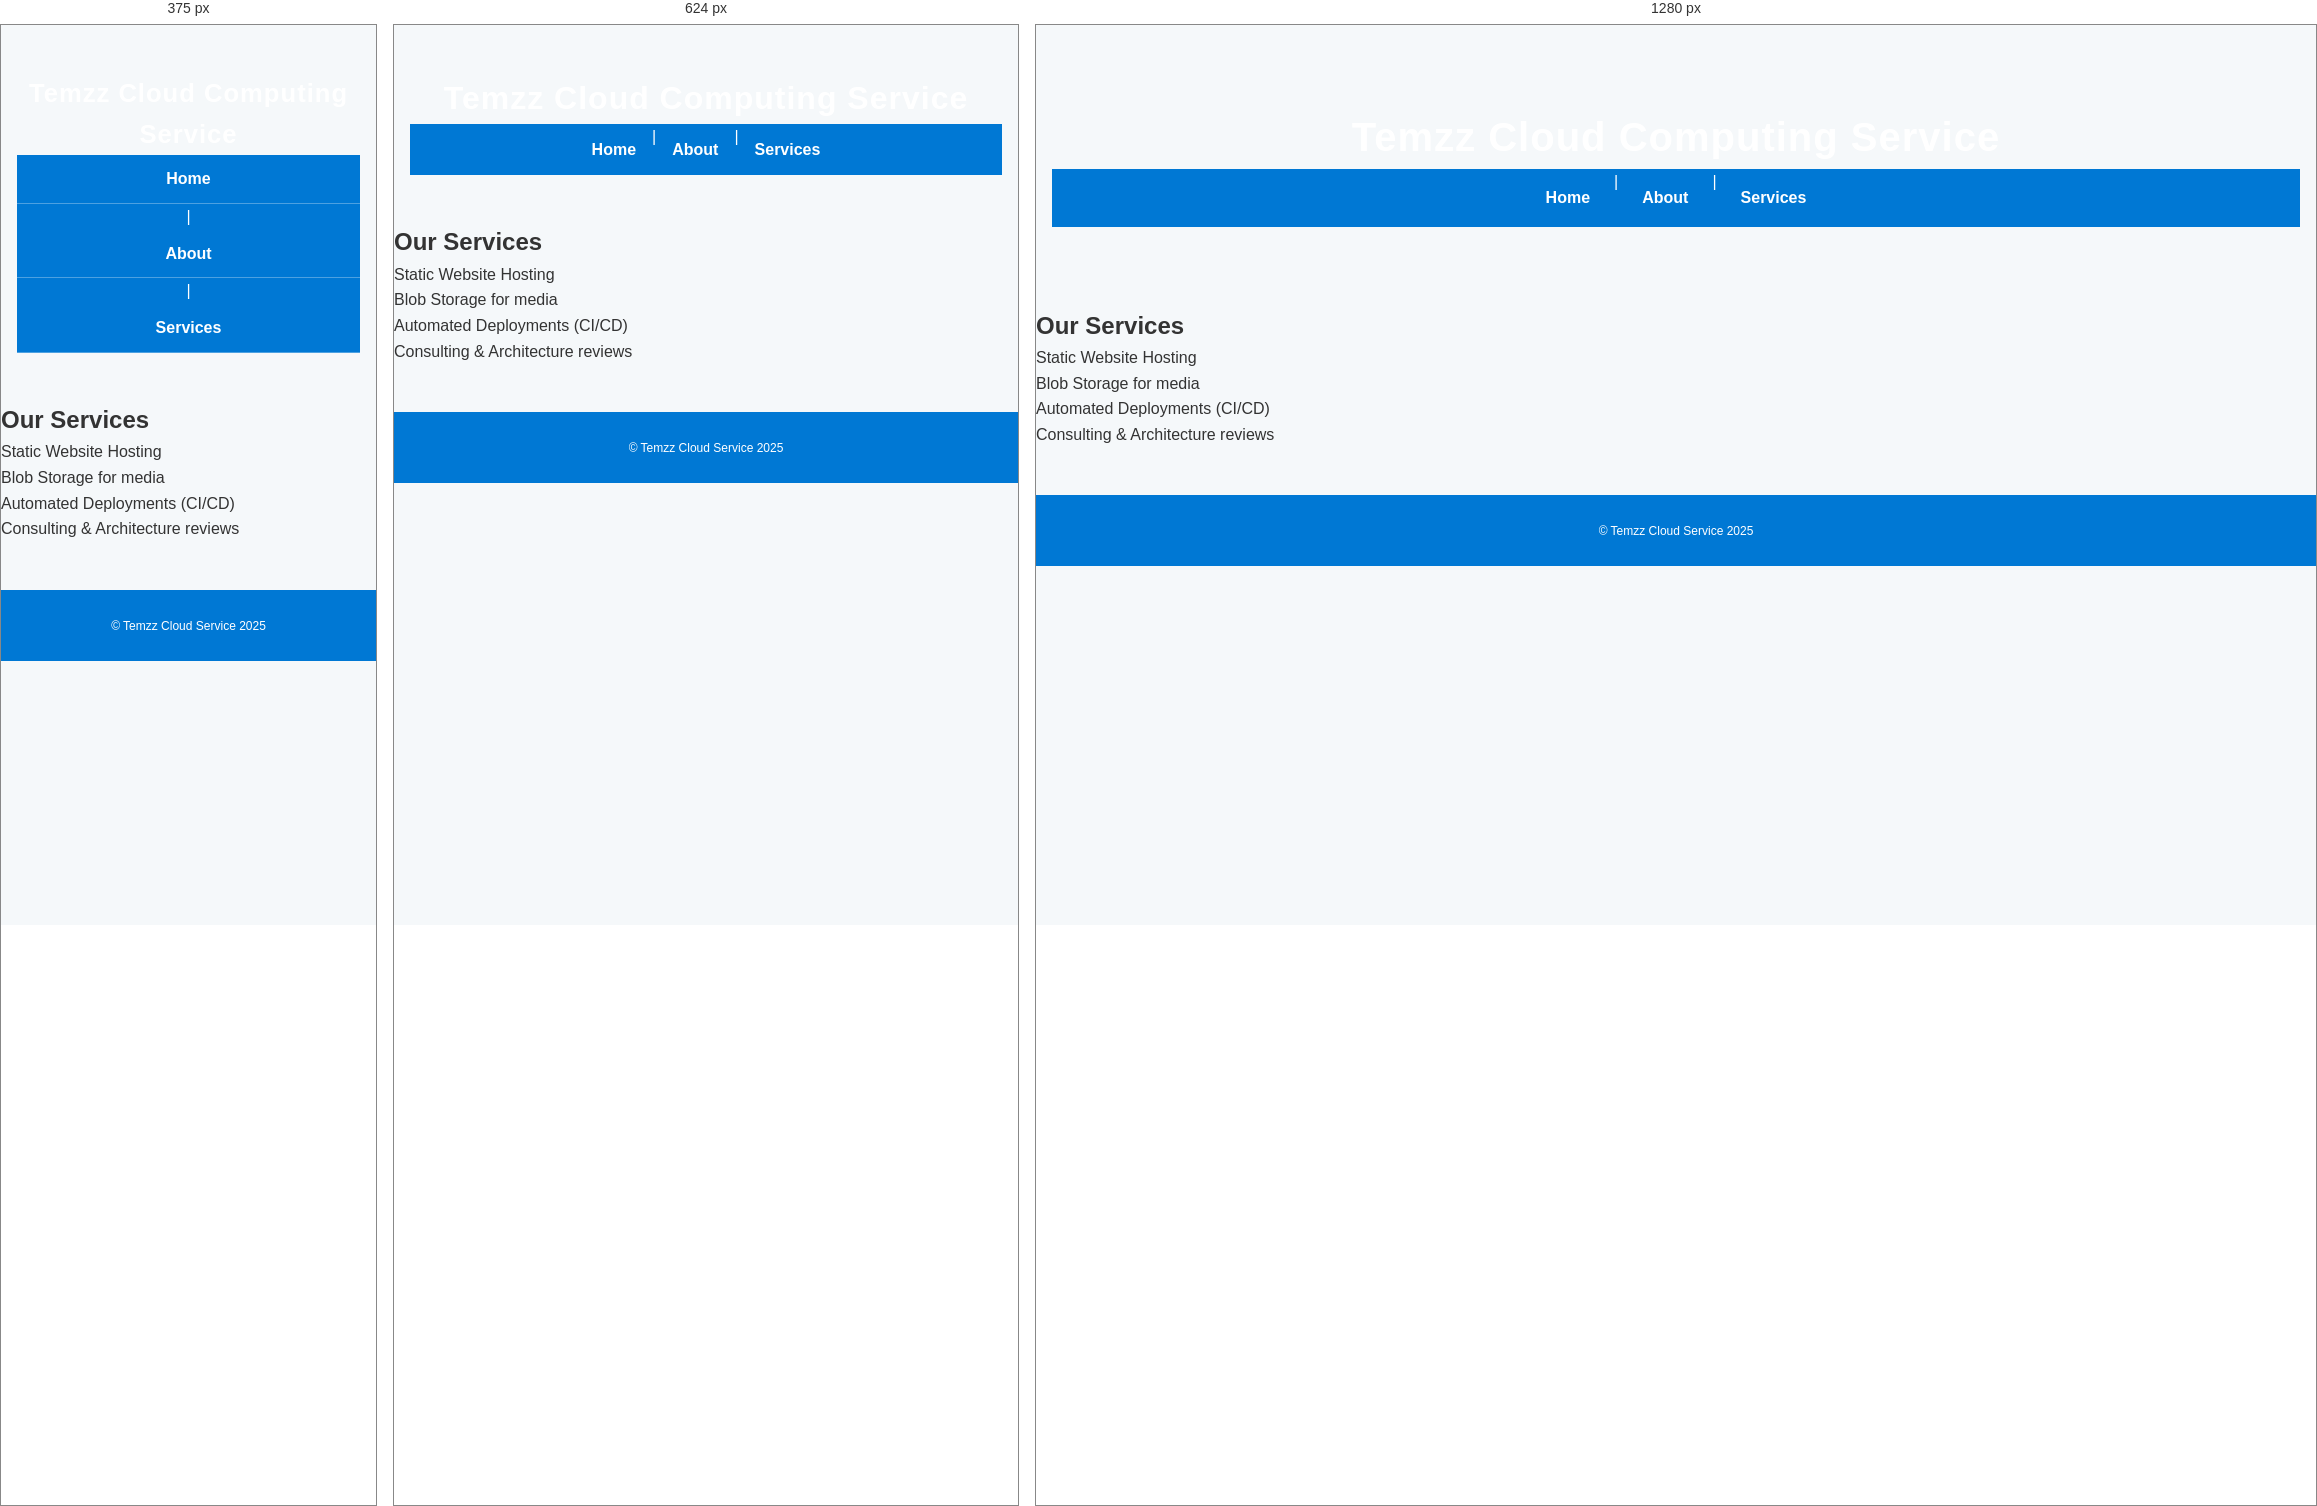
Rendered at 375 px, 624 px and 1280 px, left to right.

<!-- file: service.html -->
<!doctype html>
<html lang="en">
<head>
  <meta charset="utf-8"/>
  <meta name="viewport" content="width=device-width,initial-scale=1"/>
  <title>Temzz Cloud — Services</title>
  <link rel="stylesheet" href="css/styles.css">
</head>
<body>
  <header>
    <h1>Temzz Cloud Computing Service</h1>
    <nav>
      <a href="index.html">Home</a> |
      <a href="about.html">About</a> |
      <a href="service.html">Services</a>
    </nav>
  </header>
  <main>
    <h2>Our Services</h2>
    <ul>
      <li>Static Website Hosting</li>
      <li>Blob Storage for media</li>
      <li>Automated Deployments (CI/CD)</li>
      <li>Consulting & Architecture reviews</li>
    </ul>
  </main>
  <footer>
    <small>© Temzz Cloud Service 2025</small>
  </footer>
</body>
</html>


/* @media block from css/styles.css */
@media (max-width: 768px) {
  header {
    padding: 3rem 1rem;
  }

  header h1 {
    font-size: 2rem;
  }

  nav a {
    padding: 0.8rem 1rem;
  }

  section {
    padding: 1.5rem;
  }
}

/* @media block from css/styles.css */
@media (max-width: 480px) {
  header h1 {
    font-size: 1.6rem;
  }

  nav {
    flex-direction: column;
  }

  nav a {
    padding: 0.7rem;
    border-bottom: 1px solid rgba(255, 255, 255, 0.3);
  }
}